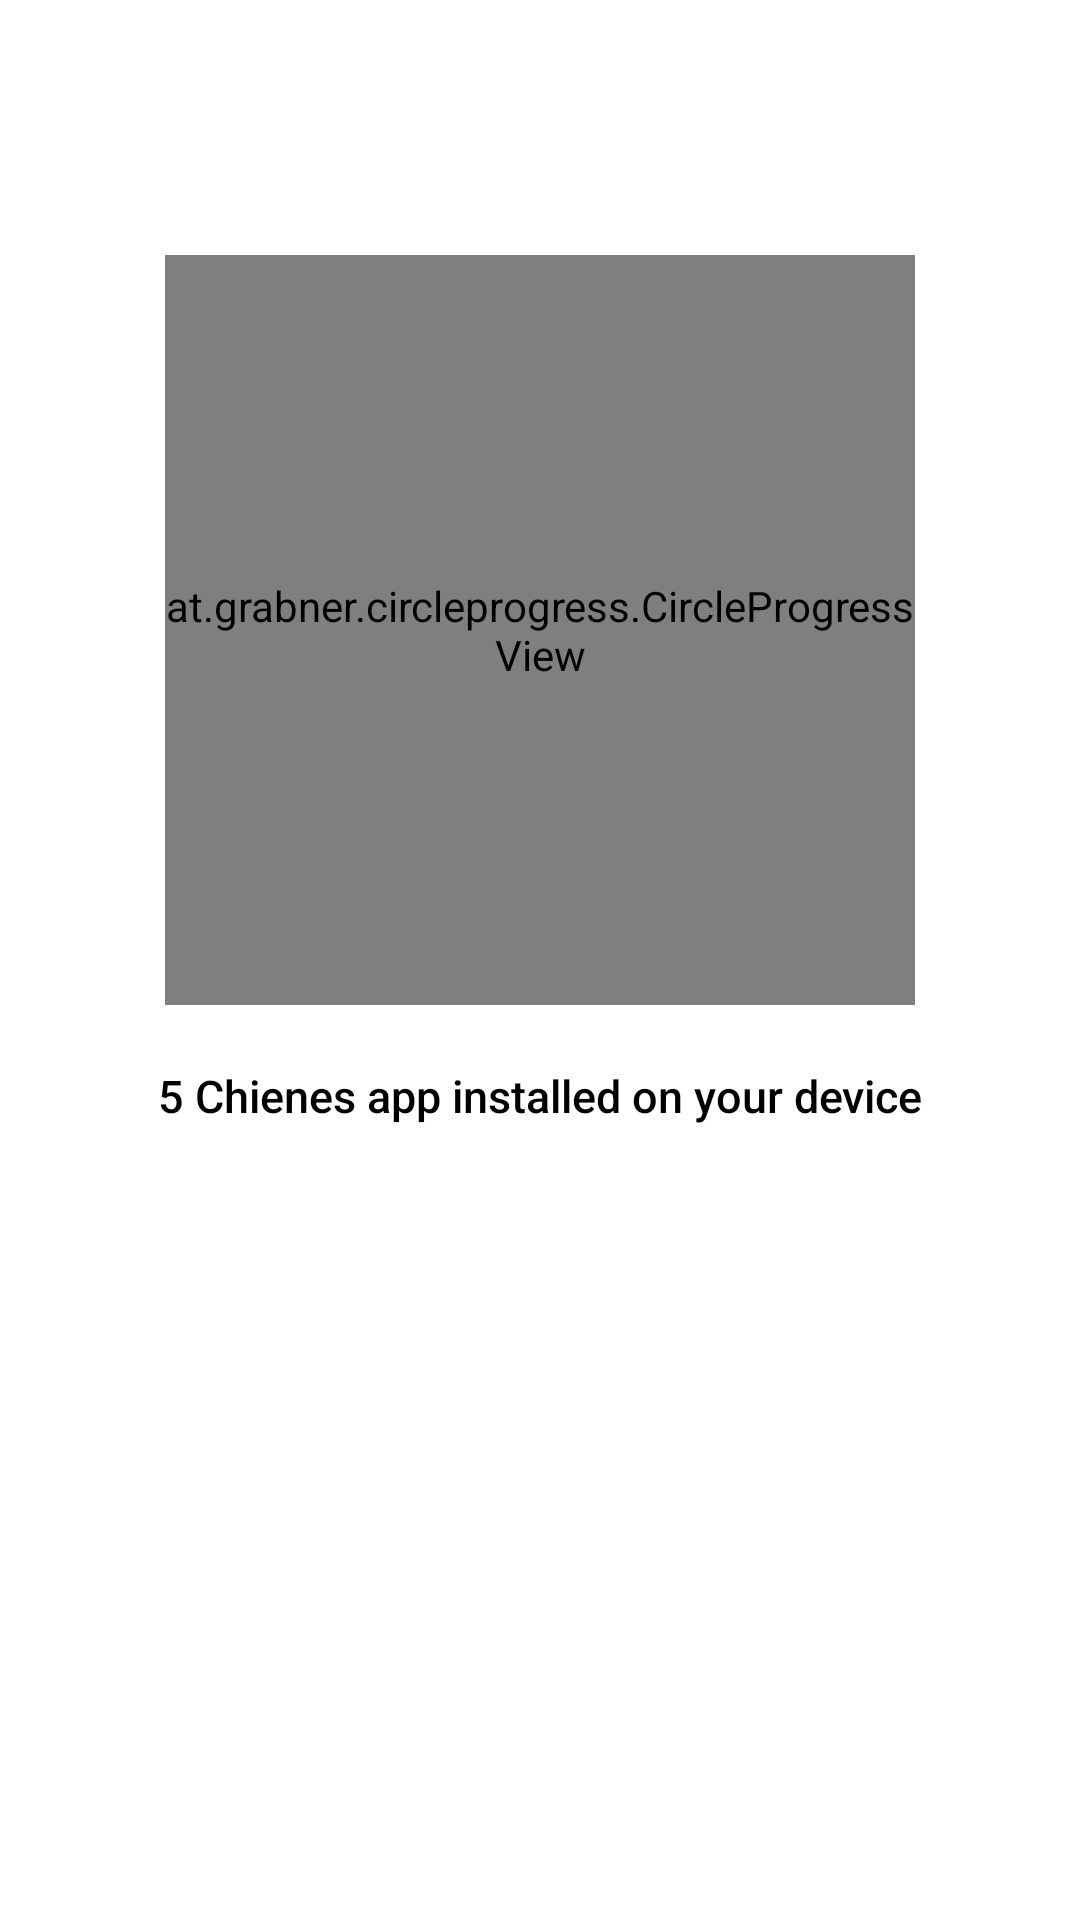

Produce the Android XML layout that renders to this screen, including the resource entries it uses.
<!-- AndroidManifest.xml: application theme FullScreenAppTheme -->
<!-- res/layout/fragment_home.xml -->
<?xml version="1.0" encoding="utf-8"?>
<layout xmlns:android="http://schemas.android.com/apk/res/android"
    xmlns:CircleProgressView="http://schemas.android.com/apk/res-auto"
    xmlns:tools="http://schemas.android.com/tools">

    <androidx.constraintlayout.widget.ConstraintLayout
        android:layout_width="match_parent"
        android:layout_height="match_parent"
        android:gravity="center"
        tools:context=".fragments.HomeFragment">

        <at.grabner.circleprogress.CircleProgressView
            android:id="@+id/circle_view"
            android:layout_width="@dimen/_250dp"
            android:layout_height="@dimen/_250dp"
            android:layout_marginTop="@dimen/_85dp"
            CircleProgressView:cpv_autoTextSize="true"
            CircleProgressView:cpv_barColor="@color/color_68DBEA"
            CircleProgressView:cpv_barWidth="@dimen/_35dp"
            CircleProgressView:cpv_innerContourSize="0dp"
            CircleProgressView:cpv_maxValue="100"
            CircleProgressView:cpv_outerContourSize="0dp"
            CircleProgressView:cpv_rimColor="@color/color_f30417"
            CircleProgressView:cpv_rimWidth="@dimen/_35dp"
            CircleProgressView:cpv_seekMode="true"
            CircleProgressView:cpv_showUnit="true"
            CircleProgressView:cpv_spinColor="@color/color_68DBEA"
            CircleProgressView:cpv_textColor="@color/color_68DBEA"
            CircleProgressView:cpv_textScale="1"
            CircleProgressView:cpv_unit="%"
            CircleProgressView:cpv_unitColor="@color/color_68DBEA"
            CircleProgressView:cpv_unitPosition="right_top"
            CircleProgressView:cpv_unitScale="1"
            CircleProgressView:cpv_value="0"
            CircleProgressView:layout_constraintEnd_toEndOf="parent"
            CircleProgressView:layout_constraintStart_toStartOf="parent"
            CircleProgressView:layout_constraintTop_toTopOf="parent" />

        <TextView
            android:id="@+id/tv_progress_status"
            android:layout_width="match_parent"
            android:layout_height="wrap_content"
            android:layout_margin="@dimen/_20dp"
            android:fontFamily="sans-serif-medium"
            android:gravity="center"
            android:text="5 Chienes app installed on your device"
            android:textColor="@color/color_000000"
            android:textSize="@dimen/_15dp"
            CircleProgressView:layout_constraintTop_toBottomOf="@+id/circle_view"
            tools:ignore="SpUsage" />

        <LinearLayout
            android:id="@+id/ll_congratulation"
            android:layout_width="match_parent"
            android:layout_height="wrap_content"
            android:layout_marginTop="@dimen/_15dp"
            android:orientation="vertical"
            android:visibility="gone"
            CircleProgressView:layout_constraintTop_toBottomOf="@+id/circle_view">

            <TextView
                android:layout_width="match_parent"
                android:layout_height="wrap_content"
                android:fontFamily="sans-serif-medium"
                android:gravity="center"
                android:text="@string/congratulations"
                android:textColor="@color/color_00b500"
                android:textSize="@dimen/_35dp"
                tools:ignore="SpUsage" />

            <TextView
                android:layout_width="match_parent"
                android:layout_height="wrap_content"
                android:fontFamily="sans-serif-medium"
                android:gravity="center"
                android:text="@string/let_s_build_a_stronger_india"
                android:textColor="@color/color_00b500"
                android:textSize="@dimen/_19dp"
                tools:ignore="SpUsage" />
        </LinearLayout>


    </androidx.constraintlayout.widget.ConstraintLayout>
</layout>
<!-- resources referenced by this layout -->
<resources>
  <color name="color_000000">#000000</color>
  <color name="color_00b500">#00B500</color>
  <color name="color_68DBEA">#68DBEA</color>
  <color name="color_f30417">#F30417</color>
  <dimen name="_15dp">13.5dp</dimen>
  <dimen name="_19dp">17.1dp</dimen>
  <dimen name="_20dp">18dp</dimen>
  <dimen name="_250dp">225dp</dimen>
  <dimen name="_35dp">31.5dp</dimen>
  <dimen name="_85dp">76.5dp</dimen>
  <string name="congratulations">Congratulations!</string>
  <string name="let_s_build_a_stronger_india">Let\'s build a stronger India</string>
  <style name="FullScreenAppTheme" parent="@style/Theme.AppCompat.DayNight.NoActionBar">
          <item name="windowNoTitle">true</item>
          <item name="colorPrimary">@color/colorPrimary</item>
          <item name="colorPrimaryDark">@color/colorPrimaryDark</item>
          <item name="android:windowTranslucentStatus">true</item>
          <item name="colorAccent">@color/colorAccent</item>
          <item name="windowActionBar">false</item>
          <item name="android:windowFullscreen">true</item>
          <item name="android:windowBackground">@color/color_ffffff</item>
          <item name="android:windowContentOverlay">@null</item>
      </style>
  <color name="colorPrimary">#91BEE8</color>
  <color name="colorPrimaryDark">#91BEE8</color>
  <color name="colorAccent">#91BEE8</color>
  <color name="color_ffffff">#FFFFFF</color>
</resources>
